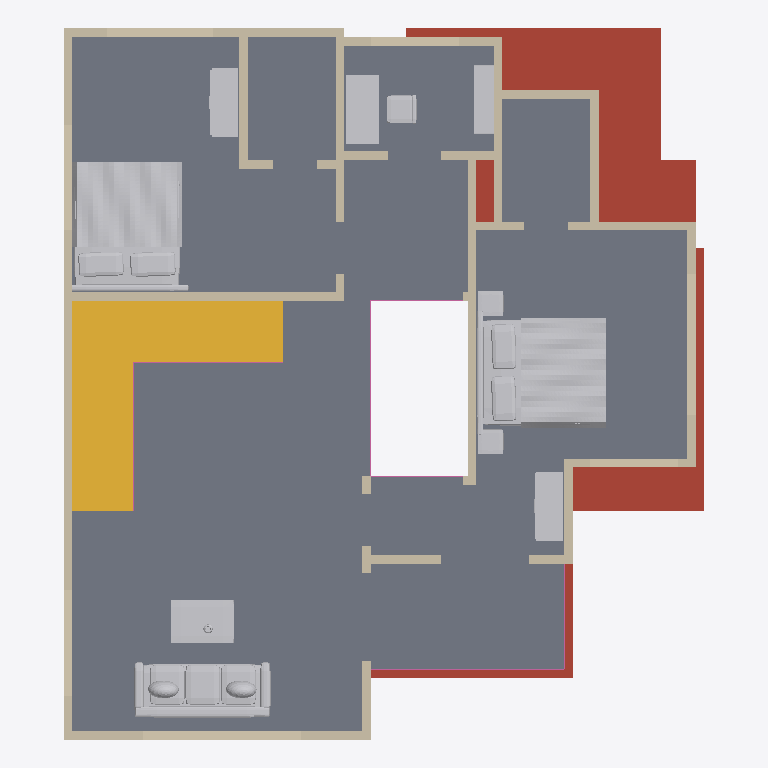
Plan cut of the same IFC building model at storey 'First floor' (level 3.66 m, cut at 5.06 m), seen from above with north up, elements coloured by IFC class: 40 walls (beige), 8 other elements (light grey), 6 railings (pink), 1 slab (grey), 1 roof (red-brown), 1 stair (yellow). Cut surfaces are drawn darker.
Extent 11.1 m × 12.3 m × 7.5 m (x, y, z). Storeys (2): Ground floor at 0.00 m; First floor at 3.66 m. Elements (132): 101 IfcWall, 19 IfcFurnishingElement, 7 IfcRailing, 4 IfcSlab, 1 IfcStair.

HEADER;
FILE_DESCRIPTION(('ViewDefinition [DesignTransferView]','PRELIMINARY - ENGINEER TO REVIEW'),'2;1');
FILE_NAME('FloorForge.ifc','2026-09-06T00:00:00',('FloorForge'),('FloorForge'),'FloorForge 0.2','FloorForge','');
FILE_SCHEMA(('IFC4'));
ENDSEC;
DATA;
#12=IFCPROJECT('2a2_X_ZHvSyuOfiZys31j4',$,'Tirumala (E — Caregiver courtyard)','PRELIMINARY - ENGINEER TO REVIEW - NOT FOR CONSTRUCTION',$,$,$,(#6),#11);
#13=IFCSITE('0IND1MtDfK1AbQ2nKV0Yfj',$,'Unsurveyed plot',$,$,#3,$,$,.ELEMENT.,$,$,$,$,$);
#14=IFCBUILDING('3d_qio$hPPbRLetmFAJFuc',$,'Preliminary house',$,$,#3,$,$,.ELEMENT.,$,$,$);
#20=IFCBUILDINGSTOREY('0HSym5oLvSJeN0iAUrC7hc',$,'Ground floor',$,$,#19,$,$,.ELEMENT.,0.0);
#24=IFCBUILDINGSTOREY('3eXoXSnfLPdOwswA1vSL8S',$,'First floor',$,$,#23,$,$,.ELEMENT.,3658.0);
#3082=IFCSLAB('30sGG_WCzTRw5hv3$YP8CQ',$,'Floor slab / thickness assumption',$,$,#23,#3081,'SL-1',.FLOOR.);
#2991=IFCSLAB('1H2xQyMWjOWwhf9S0zY7ij',$,'Roof / thickness assumption',$,$,#19,#2990,'ROOF-0',.ROOF.);
#3379=IFCSTAIR('3tsIp4lu5HYvMIA3sgunC3',$,'Linked L staircase',$,$,#19,#3378,'south-corner-stair-0',.QUARTER_TURN_STAIR.);
#3965=IFCFURNISHINGELEMENT('2DfGDoTk5IRxe$SH3OXrsY',$,'Bed','Authored furniture assembly',$,#23,#3964,'u-master-2/bed');
#3905=IFCFURNISHINGELEMENT('3lzjg2DXjMwApq$I8bZpwq',$,'Bed','Authored furniture assembly',$,#23,#3904,'u-master/bed');
#3869=IFCFURNISHINGELEMENT('3DK$umTZ9UZR7KAB18YFjL',$,'Sofa','Authored furniture assembly',$,#23,#3868,'u-lobby/sofa');
#4025=IFCFURNISHINGELEMENT('1JhlI0M3fMBhKqfDkENwNa',$,'Desk','Authored furniture assembly',$,#23,#4024,'u-study/desk');
#3886=IFCFURNISHINGELEMENT('1iEaUVw65TffQoyzjBCtlv',$,'Coffee Table','Authored furniture assembly',$,#23,#3885,'u-lobby/coffee-table');
#1081=IFCWALL('1aeGx0wrnLKAdnoGfncv_g',$,'wall-fb176998b8cac11f7c','Nominal wall; structural role unverified',$,#23,#1080,'wall-fb176998b8cac11f7c',.NOTDEFINED.);
#1801=IFCWALL('1e3SQDxFPJmxLHyZ2ohU$$',$,'wall-4035ac20e24e49e285','Nominal wall; structural role unverified',$,#23,#1800,'wall-4035ac20e24e49e285',.NOTDEFINED.);
#1145=IFCWALL('0q7YxH7VzUhAwyJ_uvCzAv',$,'wall-9c7a41ef87f98d350a','Nominal wall; structural role unverified',$,#23,#1144,'wall-9c7a41ef87f98d350a',.NOTDEFINED.);
#1129=IFCWALL('21XsfzjjbJQAmfFb0koLZl',$,'wall-ccff8b32ae247dfad7','Nominal wall; structural role unverified',$,#23,#1128,'wall-ccff8b32ae247dfad7',.NOTDEFINED.);
#3986=IFCFURNISHINGELEMENT('06PPVzSdrLPBPW$z$AGtHI',$,'Wardrobe','Authored furniture assembly',$,#23,#3985,'u-master-2/wardrobe');
#3926=IFCFURNISHINGELEMENT('0cKlKsVI9HeebMY9cOoNBz',$,'Wardrobe','Authored furniture assembly',$,#23,#3925,'u-master/wardrobe');
#1065=IFCWALL('1XVOYj6rDLKANTyd2LFmbZ',$,'wall-099efa2a581cea5ccb','Nominal wall; structural role unverified',$,#23,#1064,'wall-099efa2a581cea5ccb',.NOTDEFINED.);
#1097=IFCWALL('2ZWFLqSPHQ_Q9JI48K2SGZ',$,'wall-abc2f67261d10b6db3','Nominal wall; structural role unverified',$,#23,#1096,'wall-abc2f67261d10b6db3',.NOTDEFINED.);
#1177=IFCWALL('0DbHMcwZPRuuM6BzPTUmbj',$,'wall-4ed2553a24fe50d1a8','Nominal wall; structural role unverified',$,#23,#1176,'wall-4ed2553a24fe50d1a8',.NOTDEFINED.);
#1385=IFCWALL('3xlBRIIErGcQsX77q5whSp',$,'wall-734a05d4ddcf1bbd9a','Nominal wall; structural role unverified',$,#23,#1384,'wall-734a05d4ddcf1bbd9a',.NOTDEFINED.);
#4084=IFCFURNISHINGELEMENT('3hXYnji49Mhem11E_0nWtX',$,'Bookcase','Authored furniture assembly',$,#23,#4083,'u-study/bookcase');
#1561=IFCWALL('3uzTG3YczP$QlDc7c7QGSR',$,'u-suite-void-wall-2','Nominal wall; structural role unverified',$,#23,#1560,'u-suite-void-wall-2',.NOTDEFINED.);
#1225=IFCWALL('08tImRN4jS6QqMlXEbCLfK',$,'wall-17f0a188d53e8d0a44','Nominal wall; structural role unverified',$,#23,#1224,'wall-17f0a188d53e8d0a44',.NOTDEFINED.);
#1769=IFCWALL('0Oz5SEnz9NuuEqkGkCjdtU',$,'wall-8ee0f68394ead0dfef','Nominal wall; structural role unverified',$,#23,#1768,'wall-8ee0f68394ead0dfef',.NOTDEFINED.);
#1753=IFCWALL('3lK__12CnSxglILBmBYwrF',$,'wall-30ab6ba678658dbdb5','Nominal wall; structural role unverified',$,#23,#1752,'wall-30ab6ba678658dbdb5',.NOTDEFINED.);
#1337=IFCWALL('3eZn_ARQDTFOfjMJ4axs5v',$,'wall-2b5ae50abd9fce39b3','Nominal wall; structural role unverified',$,#23,#1336,'wall-2b5ae50abd9fce39b3',.NOTDEFINED.);
#1481=IFCWALL('1ALh1A9fzHfeDBmEEAKmwC',$,'wall-b8a9676976f4edefa2','Nominal wall; structural role unverified',$,#23,#1480,'wall-b8a9676976f4edefa2',.NOTDEFINED.);
#1721=IFCWALL('3U_22pkV5MjBYfLSnf0Fco',$,'wall-f07c78cbbcc5216c47','Nominal wall; structural role unverified',$,#23,#1720,'wall-f07c78cbbcc5216c47',.NOTDEFINED.);
#1257=IFCWALL('3cgvTrABfPeAgqQPcOIIFb',$,'wall-51a5f01bc37d38f417','Nominal wall; structural role unverified',$,#23,#1256,'wall-51a5f01bc37d38f417',.NOTDEFINED.);
#1737=IFCWALL('20fOJHCsfTwvCHuGZ2lxWH',$,'wall-db526647a7181d84dd','Nominal wall; structural role unverified',$,#23,#1736,'wall-db526647a7181d84dd',.NOTDEFINED.);
#1785=IFCWALL('1dvVwbcO5IAA5uz9YBeGCa',$,'wall-e2bd5799b1ea5d8fe4-2','Nominal wall; structural role unverified',$,#23,#1784,'wall-e2bd5799b1ea5d8fe4-2',.NOTDEFINED.);
#1353=IFCWALL('0WghuuAYLQ1ABDfNYUZehK',$,'wall-4a5156974235a9be03','Nominal wall; structural role unverified',$,#23,#1352,'wall-4a5156974235a9be03',.NOTDEFINED.);
#1401=IFCWALL('2srMH_611Ocw594zCYYUd7',$,'wall-eac0fca47856e21441','Nominal wall; structural role unverified',$,#23,#1400,'wall-eac0fca47856e21441',.NOTDEFINED.);
#1305=IFCWALL('0cmTqD6qnQj9m30K4GztH4',$,'wall-4ac19aea4679aa43e8','Nominal wall; structural role unverified',$,#23,#1304,'wall-4ac19aea4679aa43e8',.NOTDEFINED.);
#1593=IFCWALL('2map0PHhrVZeMw_qk625T1',$,'wall-5ea35fb882b85bbad4','Nominal wall; structural role unverified',$,#23,#1592,'wall-5ea35fb882b85bbad4',.NOTDEFINED.);
#1609=IFCWALL('0rnPd6TtfPbPz5WB7jv1SD',$,'wall-6a4124d0acd8104881-4','Nominal wall; structural role unverified',$,#23,#1608,'wall-6a4124d0acd8104881-4',.NOTDEFINED.);
#1657=IFCWALL('3z5WXzikfRu8xxS01A9ur$',$,'wall-15cdf08a066f866252','Nominal wall; structural role unverified',$,#23,#1656,'wall-15cdf08a066f866252',.NOTDEFINED.);
#1689=IFCWALL('200S617uPTNhiYSp_iuKnF',$,'wall-9cd149dee5df181cf8','Nominal wall; structural role unverified',$,#23,#1688,'wall-9cd149dee5df181cf8',.NOTDEFINED.);
#1241=IFCWALL('02fSC1P4PQVRlZ_8scLloV',$,'wall-341efaf1be2ec2efea','Nominal wall; structural role unverified',$,#23,#1240,'wall-341efaf1be2ec2efea',.NOTDEFINED.);
#1289=IFCWALL('0TANQEUbLNjhz5tCSA0kcy',$,'wall-72762e359c6e168ef9','Nominal wall; structural role unverified',$,#23,#1288,'wall-72762e359c6e168ef9',.NOTDEFINED.);
#1673=IFCWALL('3COG1P_K9Nsu$pUrz5eYJG',$,'wall-a811aa96a3d6c46333','Nominal wall; structural role unverified',$,#23,#1672,'wall-a811aa96a3d6c46333',.NOTDEFINED.);
#1705=IFCWALL('1pupLxC7bKyPu0GzKxrWuM',$,'wall-14008c3649f7804395','Nominal wall; structural role unverified',$,#23,#1704,'wall-14008c3649f7804395',.NOTDEFINED.);
#3441=IFCRAILING('1HyGe$nTfQd9yTESjgFhlf',$,'Exposed-edge guard',$,$,#23,#3440,'u-living-void-guard-0',.GUARDRAIL.);
#1449=IFCWALL('0qM9s4XvvUDQxI2SLy0H9v',$,'wall-f3b5ff4b90f0367aad','Nominal wall; structural role unverified',$,#23,#1448,'wall-f3b5ff4b90f0367aad',.NOTDEFINED.);
#1641=IFCWALL('3xjLMD5rnGFBuI4LCAKCOO',$,'wall-32896921a649d69657','Nominal wall; structural role unverified',$,#23,#1640,'wall-32896921a649d69657',.NOTDEFINED.);
#1625=IFCWALL('1pHDHWK6XO9einGJrAt9kc',$,'wall-e2bd5799b1ea5d8fe4','Nominal wall; structural role unverified',$,#23,#1624,'wall-e2bd5799b1ea5d8fe4',.NOTDEFINED.);
#3483=IFCRAILING('2ef0DBVO1TcOvo0L$tbPjC',$,'Exposed-edge guard',$,$,#23,#3482,'u-terrace-guard-1',.GUARDRAIL.);
#3397=IFCRAILING('0RxmjDalrPpvrwVM9YakBl',$,'Exposed-edge guard',$,$,#23,#3396,'south-corner-stair-quarter-guard-1-0',.GUARDRAIL.);
#3411=IFCRAILING('3vZDkN3qfN5gaap173yDNi',$,'Exposed-edge guard',$,$,#23,#3410,'south-corner-stair-quarter-guard-1-1',.GUARDRAIL.);
#1433=IFCWALL('2kenBxRSDPbOZH8CeLEEl$',$,'wall-6a4124d0acd8104881','Nominal wall; structural role unverified',$,#23,#1432,'wall-6a4124d0acd8104881',.NOTDEFINED.);
#1497=IFCWALL('04jg6wfqLSJBhRtfaiBM0b',$,'wall-5ee6cd791699f27344','Nominal wall; structural role unverified',$,#23,#1496,'wall-5ee6cd791699f27344',.NOTDEFINED.);
#1513=IFCWALL('2GusDt7UfQmAYYezbqP_uY',$,'wall-5ee6cd791699f27344-2','Nominal wall; structural role unverified',$,#23,#1512,'wall-5ee6cd791699f27344-2',.NOTDEFINED.);
#1529=IFCWALL('3u1x2pqVnNtuplTskdkEp2',$,'wall-dce4d9034c3431ce3e-2','Nominal wall; structural role unverified',$,#23,#1528,'wall-dce4d9034c3431ce3e-2',.NOTDEFINED.);
#3469=IFCRAILING('3xKvHfVxzR$OXBTIJhtlN_',$,'Exposed-edge guard',$,$,#23,#3468,'u-terrace-guard-0',.GUARDRAIL.);
#3455=IFCRAILING('2IQlc6pLrTh9RfI$0ClACI',$,'Exposed-edge guard',$,$,#23,#3454,'u-living-void-guard-1',.GUARDRAIL.);
#1417=IFCWALL('2V43lJBCnONBnYF2T2pzgX',$,'wall-e15c467d56650b3d89','Nominal wall; structural role unverified',$,#23,#1416,'wall-e15c467d56650b3d89',.NOTDEFINED.);
#1321=IFCWALL('0TGV9H3SXODfW1_Fw095_6',$,'wall-d777125b05c6bd9f84','Nominal wall; structural role unverified',$,#23,#1320,'wall-d777125b05c6bd9f84',.NOTDEFINED.);
#1465=IFCWALL('1QBYhQ25XMI9VqZAnfdgp$',$,'wall-b06ec6bacb74eece45','Nominal wall; structural role unverified',$,#23,#1464,'wall-b06ec6bacb74eece45',.NOTDEFINED.);
#1545=IFCWALL('1_UwpVN0LUExepsdARGvC$',$,'u-suite-void-wall','Nominal wall; structural role unverified',$,#23,#1544,'u-suite-void-wall',.NOTDEFINED.);
ENDSEC;
